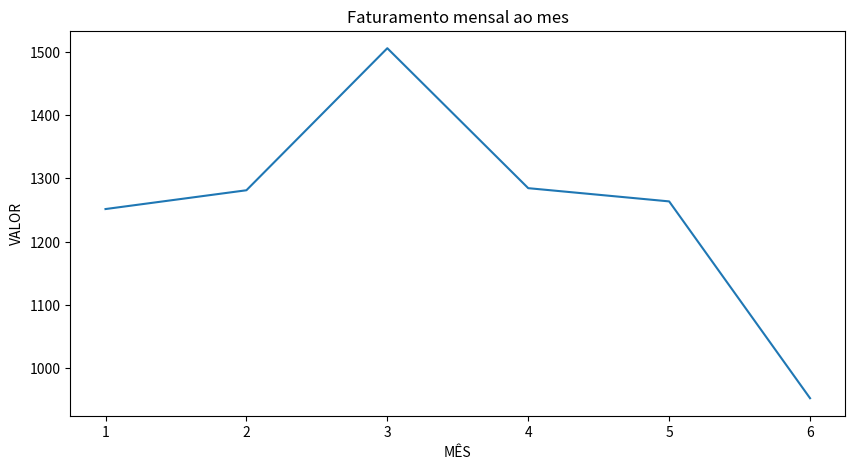

The script that saved this image:
# -*- coding: utf-8 -*-
"""dados_desenv.ipynb

Automatically generated by Colab.

Original file is located at
    https://colab.research.google.com/drive/1ZnH-j_iciKh5rpykXwtHqq8uLWoFohdu
"""

import pandas as pd
import numpy as np
import matplotlib.pyplot as plt

np.random.seed(42)

produtos = {
    "Dom Casmurro":       ("Literatura", 35.90),
    "O Pequeno Príncipe": ("Infantil",   29.90),
    "Sapiens":             ("Ciências",   54.90),
    "Python para Dados":  ("Tecnologia", 89.90),
    "Clean Code":         ("Tecnologia", 95.00),
    "Harry Potter Vol.1": ("Fantasia",   49.90),
    "Atomic Habits":      ("Autoajuda",  44.90),
    "A Arte da Guerra":   ("Filosofia",  32.00),
    "Cosmos":             ("Ciências",   62.50),
    "Cem Anos de Solidão":("Literatura", 39.90),
}

vendedores = ["Ana Lima", "Carlos Mendes", "Bruno Costa", "Fernanda Rocha"]
regioes    = ["Sudeste", "Sul", "Nordeste", "Norte", "Centro-Oeste"]
datas      = pd.date_range("2024-01-01", "2024-06-30", periods=50)

nomes_prod = np.random.choice(list(produtos.keys()), 50)

dados = {
    "id_venda":   range(1, 51),
    "data":       datas.strftime("%Y-%m-%d"),
    "produto":    nomes_prod,
    "categoria":  [produtos[p][0] for p in nomes_prod],
    "quantidade": np.random.randint(1, 6, 50),
    "preco_unit": [produtos[p][1] for p in nomes_prod],
    "vendedor":   np.random.choice(vendedores, 50),
    "regiao":     np.random.choice(regioes, 50),
}

df = pd.DataFrame(dados)
df["total_venda"] = df["quantidade"] * df["preco_unit"]

# Salva como CSV
df.to_csv("vendas_livraria.csv", index=False)

df.head(10)

"""Desafio 1

criando o faturamento mes
"""

df['data'] = pd.to_datetime(df['data'])
df['mes'] = df['data'].dt.month

faturamento_mes = df.groupby('mes')['total_venda'].sum()

"""grafico"""



plt.figure(figsize=(10, 5))
plt.plot(faturamento_mes.index, faturamento_mes.values)
plt.title('Faturamento mensal ao mes')
plt.xlabel('MÊS')
plt.ylabel('VALOR')
plt.show()

"""DESAFIO 3"""

ticket_medio = df.groupby('vendedor')['total_venda'].mean().sort_values(ascending=False)

print("Ticket Médio por Vendedor:")

print(f"O vencedor é: {ticket_medio.idxmax()} com R$ {ticket_medio.max():.2f}")

"""DESAFIO 4"""

vendas_altas = df[df['total_venda'] > 200]

top_categorias = vendas_altas['categoria'].value_counts()

print("Categorias que dominam vendas acima de R$ 200:")
print(top_categorias)

"""DESAFIO 5"""

df_null = pd.DataFrame(np.nan, index=range(5), columns=df.columns)
df_com_erro = pd.concat([df, df_null])

print("Valores nulos encontrados:")
print(df_com_erro.isnull().sum())

df_limpo = df_com_erro.dropna()

df_limpo
